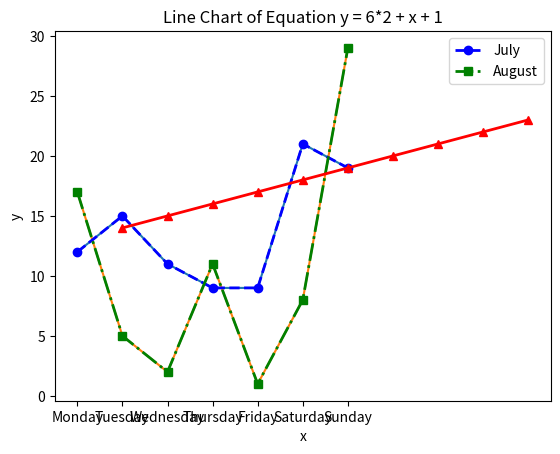

Source code (Python):
import pandas as pd
import matplotlib.pyplot as plt

july_data = {
    "Day": ["Monday", "Tuesday", "Wednesday", "Thursday", "Friday", "Saturday", "Sunday"],
    "New Births": [12, 15, 11, 9, 9, 21, 19]
}

df_july = pd.DataFrame(july_data)

plt.plot(df_july["Day"], df_july["New Births"])
plt.title("Birth Rate in July")
plt.xlabel("Day")
plt.ylabel("Number of Births")
plt.show()

august_data = {
    "Day": ["Monday", "Tuesday", "Wednesday", "Thursday", "Friday", "Saturday", "Sunday"],
    "New Births": [17, 5, 2, 11, 1, 8, 29]
}

df_august = pd.DataFrame(august_data)

plt.plot(df_august["Day"], df_august["New Births"])
plt.title("Birth Rate in August")
plt.xlabel("Day")
plt.ylabel("Number of Births")
plt.show()

plt.plot(df_july["Day"], df_july["New Births"],
         marker='o', linestyle='--', linewidth=2, label="July", color='blue')

plt.plot(df_august["Day"], df_august["New Births"],
         marker='s', linestyle='-.', linewidth=2, label="August", color='green')

plt.title("Birth Rate Comparison: July vs August")
plt.xlabel("Day")
plt.ylabel("Number of Births")
plt.legend()
plt.show()

x = list(range(1, 11))
y = [6 * 2 + i + 1 for i in x]

plt.plot(x, y, marker='^', linestyle='-', linewidth=2, color='red')
plt.title("Line Chart of Equation y = 6*2 + x + 1")
plt.xlabel("x")
plt.ylabel("y")
plt.show()
